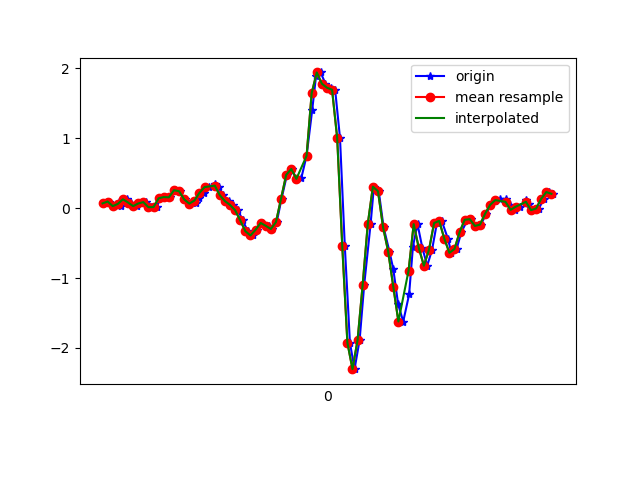

The file beside this chart, header and first rows:
1618851874940, 1547570842785521, 0.0691085, 0.12041819, 0.06607042
1618851874967, 1547570861812033, 0.09599, -0.3609, 0.08562
1618851874986, 1547570880838545, 0.03001, 0.0911, 0.0172
1618851875005, 1547570899865073, 0.08621, 0.1534, 0.05507
1618851875014, 1547570918891617, 0.03734, -0.2901, 0.03553
1618851875034, 1547570937928593, 0.1278, 0.08987, -0.006012
1618851875052, 1547570956953761, 0.08133, -0.002977, 0.02698
1618851875077, 1547570975978913, 0.03001, -0.2107, 0.03308
1618851875091, 1547570995004097, 0.06789, -0.1227, -0.002346
1618851875109, 1547571014029281, 0.08743, 0.1241, -0.02678
1618851875129, 1547571033079233, 0.01413, -0.2559, -0.02922
1618851875152, 1547571052094977, 0.01657, -0.2021, -0.1331
1618851875167, 1547571071119521, 0.1424, 0.2695, -0.1734
1618851875185, 1547571090144097, 0.1595, -0.1129, -0.1416
1618851875205, 1547571109168641, 0.1559, -0.1838, -0.1697
1618851875223, 1547571128218017, 0.2573, -0.1386, -0.2039
1618851875243, 1547571147261089, 0.2438, 0.0239, -0.1807
1618851875262, 1547571166286625, 0.1265, -0.3671, -0.1209
1618851875281, 1547571185312161, 0.06544, -0.3438, -0.1477
1618851875306, 1547571204337697, 0.07033, -0.1423, -0.1538
1618851875319, 1547571223388033, 0.1485, -0.1667, -0.1465
1618851875338, 1547571242402337, 0.2206, -0.1801, -0.1441
1618851875357, 1547571261427361, 0.3025, -0.152, -0.1355
1618851875382, 1547571280477217, 0.3489, -0.1129, -0.09642
1618851875395, 1547571299637063, 0.2976, -0.07872, -0.04022
1618851875414, 1547571318662023, 0.1852, -0.02497, 0.02575
1618851875436, 1547571337687047, 0.1009, 0.07155, 0.1052
1618851875453, 1547571356718023, 0.04712, 0.2011, 0.198
1618851875471, 1547571375742407, -0.02985, 0.3672, 0.33
1618851875490, 1547571394766727, -0.174, 0.5993, 0.4961
1618851875509, 1547571413791047, -0.3292, 0.8938, 0.6843
1618851875531, 1547571432815431, -0.3903, 1.253, 0.9078
1618851875547, 1547571451853447, -0.3084, 1.629, 1.144
1618851875566, 1547571470877447, -0.2107, 1.984, 1.338
1618851875591, 1547571489901383, -0.2522, 2.394, 1.568
1618851875605, 1547571508925383, -0.2974, 2.752, 1.755
1618851875623, 1547571527974215, -0.1985, 3.094, 1.8
1618851875642, 1547571546977863, 0.1387, 3.488, 1.759
1618851875663, 1547571566001287, 0.4772, 3.977, 1.731
1618851875683, 1547571585049479, 0.5615, 4.295, 1.704
1618851875700, 1547571604072839, 0.4149, 4.627, 1.714
1618851875719, 1547571623096199, 0.4259, 4.916, 1.753
1618851875740, 1547571642144391, 0.7496, 5.026, 1.669
1618851875762, 1547571661158919, 1.404, 5.227, 1.455
1618851875777, 1547571680182087, 1.888, 5.428, 1.124
1618851875795, 1547571699230023, 1.943, 5.429, 0.7563
1618851875814, 1547571718253255, 1.782, 5.149, 0.3678
1618851875835, 1547571737276359, 1.725, 4.747, 0.03919
1618851875852, 1547571756312327, 1.695, 4.14, -0.1624
1618851875871, 1547571775335175, 1.006, 3.293, -0.0952
1618851875890, 1547571794358151, -0.5479, 2.167, 0.1931
1618851875910, 1547571813405831, -1.924, 1.197, 0.3886
1618851875928, 1547571832428679, -2.303, 0.6164, 0.3239
1618851875948, 1547571851439239, -1.886, 0.2108, 0.1052
1618851875966, 1547571870461959, -1.093, -0.1972, -0.0952
1618851875991, 1547571889509255, -0.2253, -0.6358, -0.232
1618851876004, 1547571908531975, 0.3086, -1.132, -0.232
1618851876023, 1547571927554439, 0.2426, -1.735, -0.08542
1618851876042, 1547571946577159, -0.2742, -2.384, 0.05263
1618851876065, 1547571965610759, -0.6212, -2.878, 0.08317
1618851876080, 1547571984633223, -0.8704, -3.299, 0.1027
... 33 more rows
